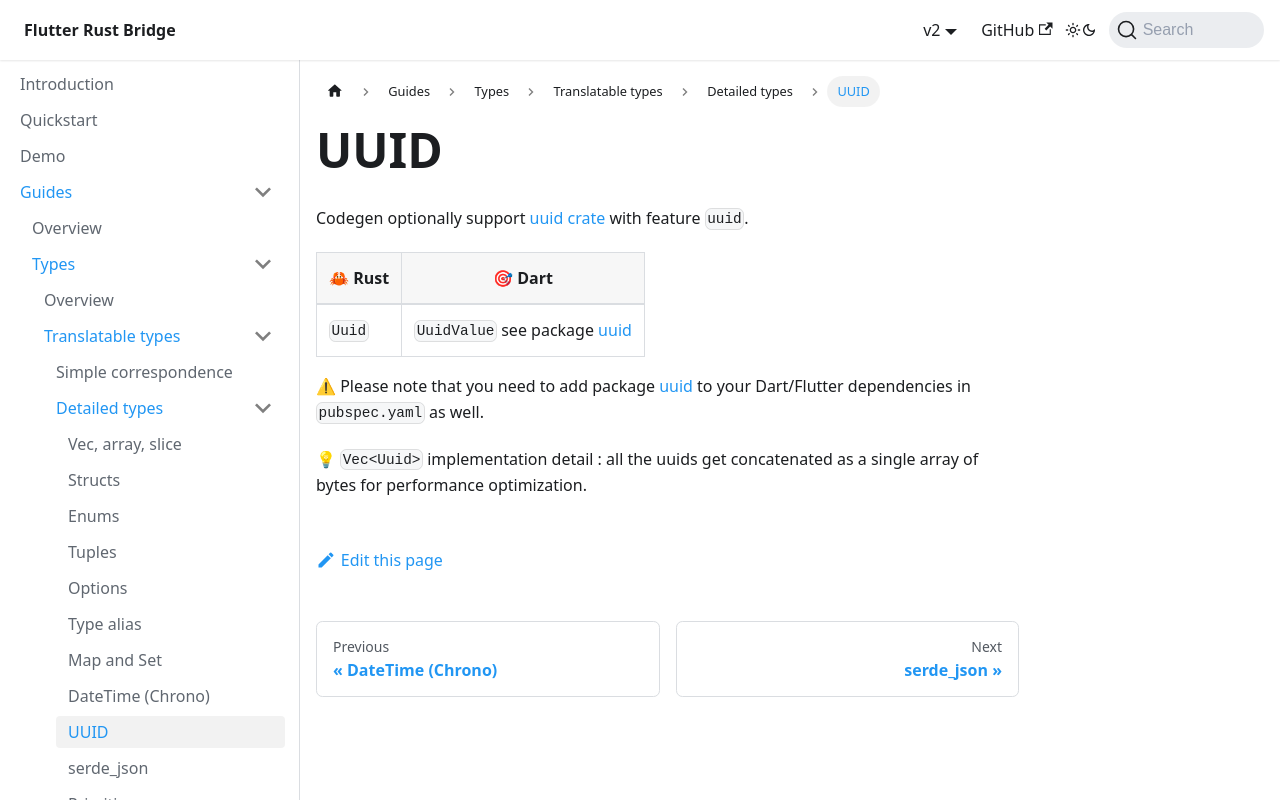

repository: fzyzcjy/flutter_rust_bridge · page: guides/types/translatable/detailed/uuid.html · generator: docusaurus

# UUID

Codegen optionally support [uuid crate](https://docs.rs/uuid) with feature `uuid`.

| :crab: Rust       | :dart: Dart                       |
| -----------       | -----------                       |
| `Uuid`            | `UuidValue` see package [uuid](https://pub.dev/packages/uuid)  |

:warning: Please note that you need to add package [uuid](https://pub.dev/packages/uuid/install) to your Dart/Flutter dependencies in `pubspec.yaml` as well.

:bulb: `Vec<Uuid>` implementation detail : all the uuids get concatenated as a single array of bytes for performance optimization.
